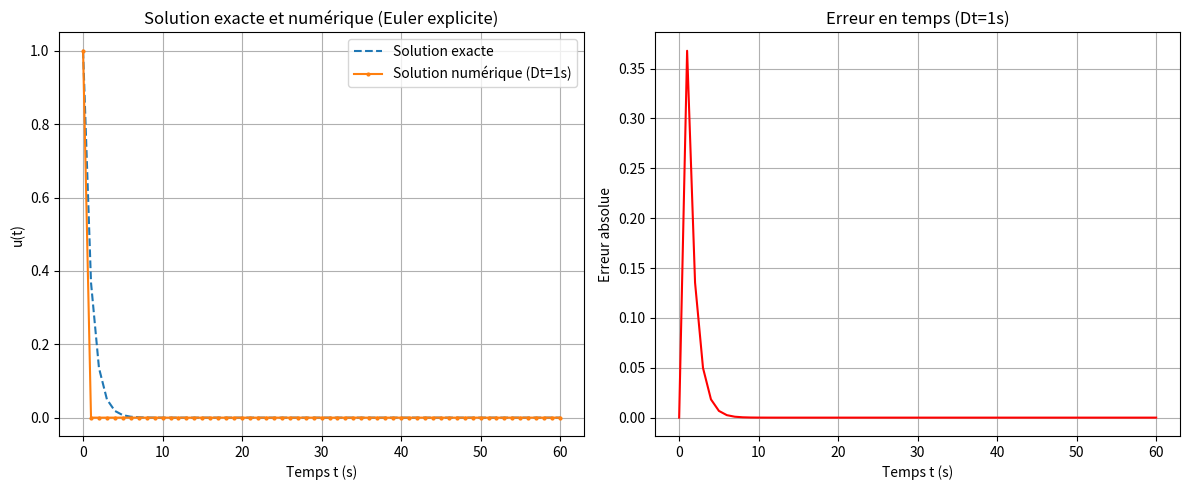
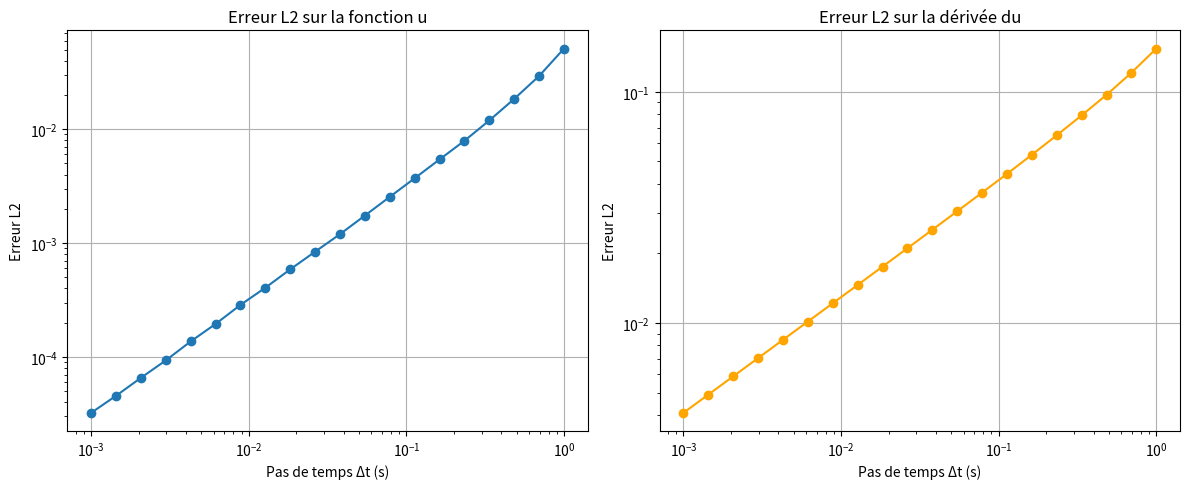

Python code for these plots, in order:
import numpy as np
import matplotlib.pyplot as plt

# Paramètres
a = 1.0
u0 = 1.0
T = 60.0  # 1 minute en secondes

# 1. Solution pour Dt=1s
Dt = 1.0
N = int(T / Dt)
t = np.linspace(0, T, N+1)
u = np.zeros(N+1)
u[0] = u0
for n in range(N):
    u[n+1] = u[n] - a * u[n] * Dt
u_exact = u0 * np.exp(-a * t)

# Tracé 1 : solution exacte, numérique et erreur en temps
plt.figure(figsize=(12, 5))
plt.subplot(1, 2, 1)
plt.plot(t, u_exact, label="Solution exacte", linestyle='--')
plt.plot(t, u, label="Solution numérique (Dt=1s)", marker='o', markersize=2)
plt.xlabel("Temps t (s)")
plt.ylabel("u(t)")
plt.title("Solution exacte et numérique (Euler explicite)")
plt.legend()
plt.grid()

plt.subplot(1, 2, 2)
plt.plot(t, np.abs(u - u_exact), label="Erreur en temps", color='red')
plt.xlabel("Temps t (s)")
plt.ylabel("Erreur absolue")
plt.title("Erreur en temps (Dt=1s)")
plt.grid()
plt.tight_layout()
plt.show()

# 2. Calcul des erreurs L2 pour 20 pas de temps décroissants
Dts = np.logspace(-3, 0, 20)[::-1]  # de 1s à 0.001s
errors_u = []
errors_du = []

for dt in Dts:
    N = int(T / dt)
    t = np.linspace(0, T, N+1)
    u = np.zeros(N+1)
    u[0] = u0
    for n in range(N):
        u[n+1] = u[n] - a * u[n] * dt
    u_exact = np.exp(-a * t)
    # Erreur L2 sur u
    errors_u.append(np.sqrt(np.sum((u - u_exact)**2) / N))
    # Dérivée numérique (Euler) et exacte
    du_num = np.zeros(N+1)
    du_num[1:] = (u[1:] - u[:-1]) / dt
    du_exact = -a * u_exact
    # Erreur L2 sur la dérivée
    errors_du.append(np.sqrt(np.sum((du_num - du_exact)**2) / N))

# Tracé 2 : Erreur L2 en fonction du pas de temps
plt.figure(figsize=(12, 5))
plt.subplot(1, 2, 1)
plt.loglog(Dts, errors_u, label="Erreur L2 sur u", marker='o')
plt.xlabel("Pas de temps Δt (s)")
plt.ylabel("Erreur L2")
plt.title("Erreur L2 sur la fonction u")
plt.grid()

plt.subplot(1, 2, 2)
plt.loglog(Dts, errors_du, label="Erreur L2 sur la dérivée", marker='o', color='orange')
plt.xlabel("Pas de temps Δt (s)")
plt.ylabel("Erreur L2")
plt.title("Erreur L2 sur la dérivée du")
plt.grid()
plt.tight_layout()
plt.show()
